Run: headless pygame with SDL's dummy video driver; simulated clock (each Clock.tick advances the game by its frame time, no real sleeping); random seed 0; keys injected as events and as key.get_pressed() state; no mouse input.
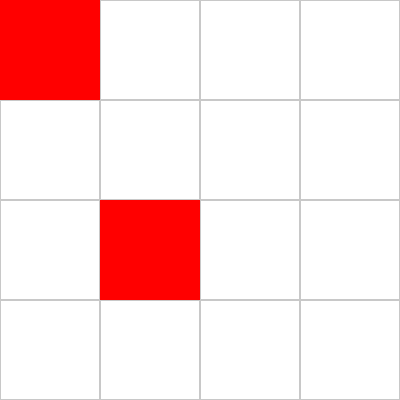
Frame 1 of 4 · flips 1–60 · no input
Frame 2 of 4 · flips 61–180 · tapped SPACE, RETURN · held RIGHT (→), D · screen unchanged from frame 1, image omitted
Frame 3 of 4 · flips 181–300 · held DOWN (↓), S · screen unchanged from frame 2, image omitted
Frame 4 of 4 · flips 301–420 · held LEFT (←), A, UP (↑), W · screen unchanged from frame 3, image omitted

The pygame program that drew these frames:

import pygame

# Pygame Initialization
pygame.init()

# Screen settings
WIDTH, HEIGHT = 400, 400
TILE_SIZE = 100  # Ukuran tile/grid
ROWS, COLS = HEIGHT // TILE_SIZE, WIDTH // TILE_SIZE  # Jumlah baris dan kolom

# Colors
WHITE = (255, 255, 255)
GREY = (200, 200, 200)
RED = (255, 0, 0)
GREEN = (0, 255, 0)
BLUE = (0, 0, 255)

# Initialize screen
screen = pygame.display.set_mode((WIDTH, HEIGHT))
pygame.display.set_caption("Pygame Coordinate System")
clock = pygame.time.Clock()

# Poin-poin untuk membuktikan
grid_points = [(0, 0), (1,2)]  # (row, col)

def draw_grid():
    """Draw the grid."""
    for row in range(ROWS):
        for col in range(COLS):
            x, y = col * TILE_SIZE, row * TILE_SIZE  # Convert (row, col) to (x, y)
            pygame.draw.rect(screen, WHITE, (x, y, TILE_SIZE, TILE_SIZE))
            pygame.draw.rect(screen, GREY, (x, y, TILE_SIZE, TILE_SIZE), 1)

def draw_points(points):
    """Draw points on the grid."""
    for row, col in points:
        x = row * TILE_SIZE
        y = col * TILE_SIZE
        pygame.draw.rect(screen, RED, (x, y, TILE_SIZE, TILE_SIZE))

def main():
    running = True
    while running:
        for event in pygame.event.get():
            if event.type == pygame.QUIT:
                running = False

        screen.fill(WHITE)
        draw_grid()
        draw_points(grid_points)
        pygame.display.flip()
        clock.tick(60)

    pygame.quit()

if __name__ == "__main__":
    main()
